Dataset: OCT_dataset (GitHub, faziya18/retina_ai). Classes: AMD, CSR.

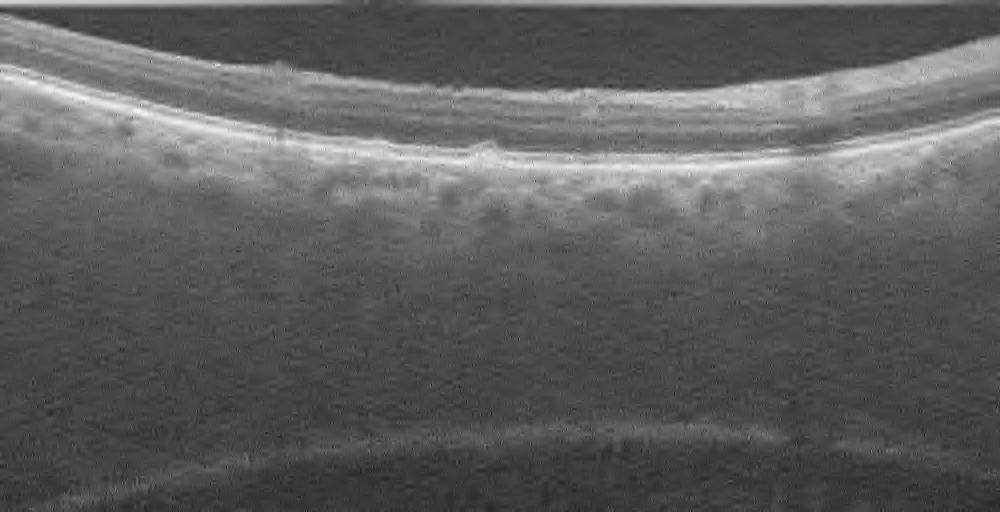
Label: AMD

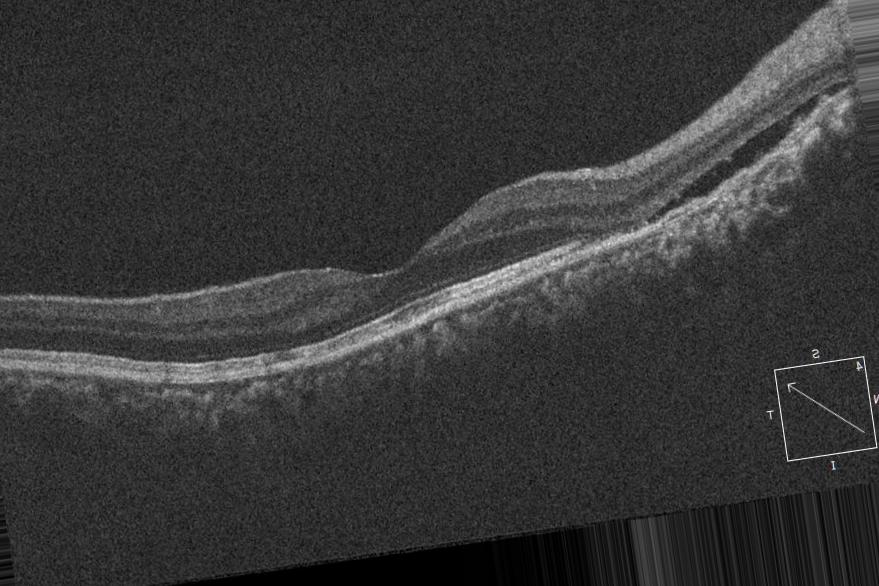
Label: CSR

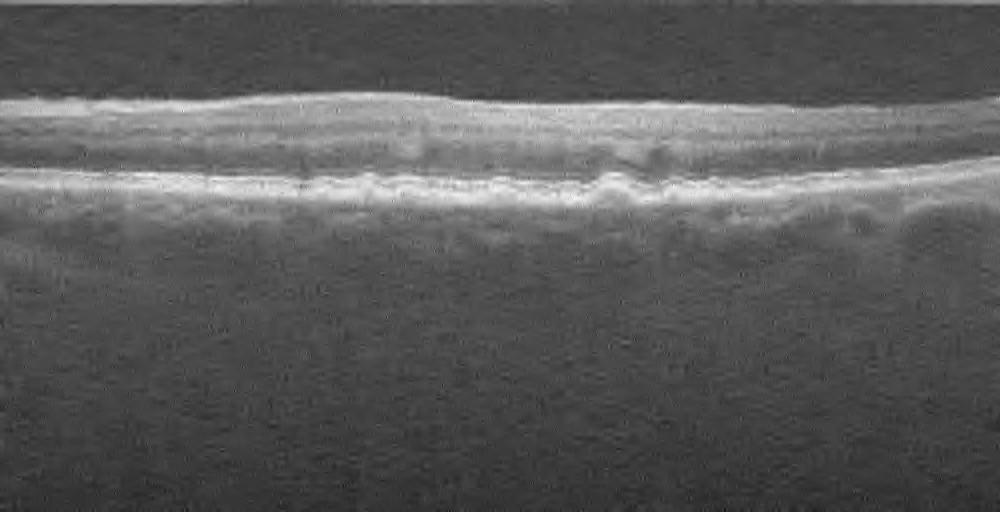
Label: AMD

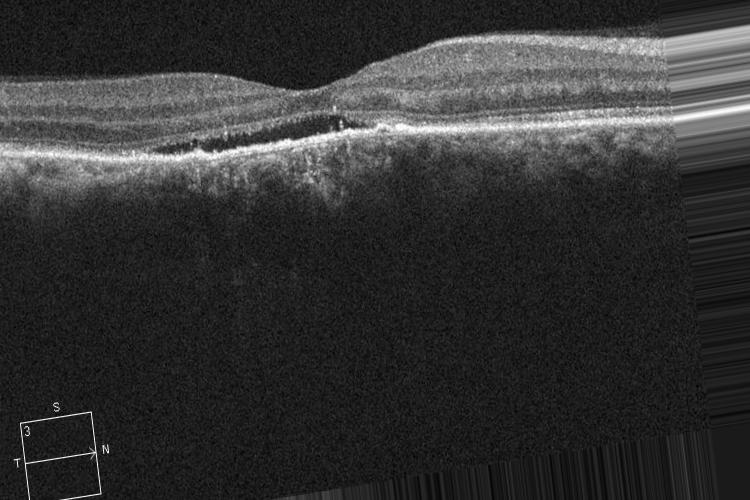
Label: CSR

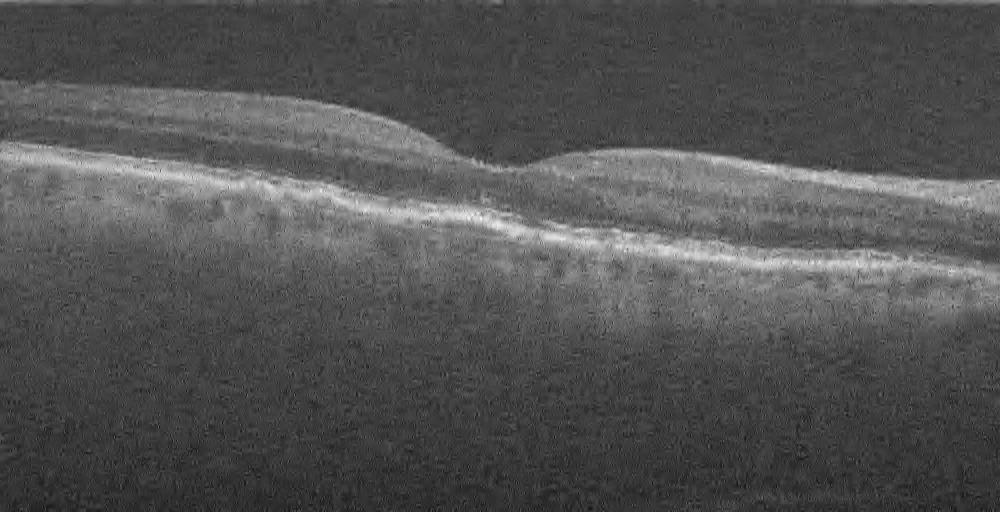
Label: AMD

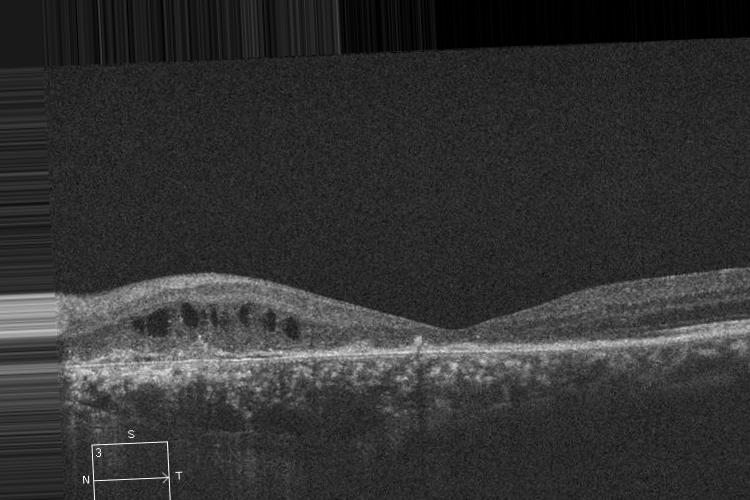
Label: CSR
